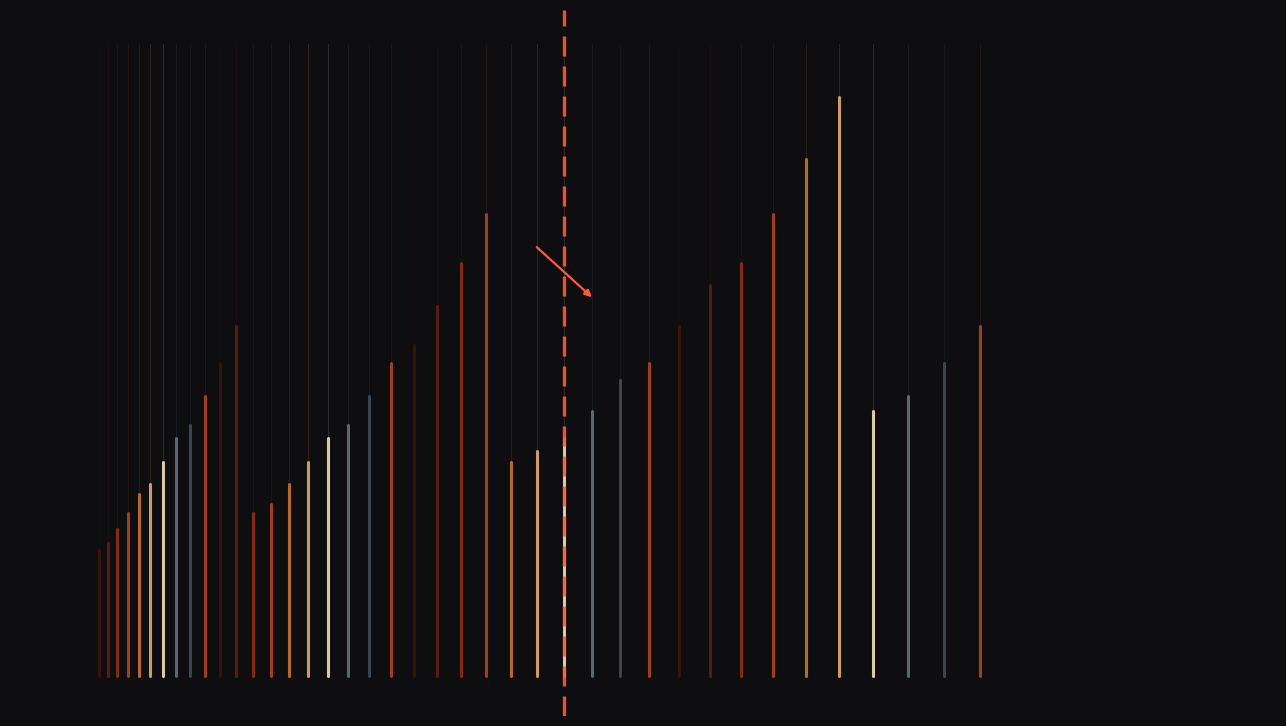

Recreate this plot in Python. (Note: this script raises an exception after producing the figure.)
#!/usr/bin/env python3
"""Score image for the agate rhythm: each band a vertical tick at its time,
height = pitch, colour = the iron band palette. The fault steps the register
down a semitone; the crack is the red line."""
import numpy as np
import matplotlib
matplotlib.use("Agg")
import matplotlib.pyplot as plt
from matplotlib.patches import Rectangle

# same rhythm as the audio
N = 40
dt = np.linspace(0.12, 0.50, N)
t = np.zeros(N)
t[0] = 1.2
for n in range(1, N):
    t[n] = t[n - 1] + dt[n - 1]
T_total = t[-1] + 4.0

semitones = np.array([0, 1, 3, 5, 7, 8, 10, 12, 13, 15, 17, 19])
n_fault = 26
base = 110.0
freq = np.zeros(N)
for n in range(N):
    semi = semitones[n % len(semitones)] + int(n / len(semitones)) * 5
    if n >= n_fault:
        semi -= 1
    freq[n] = base * 2 ** (semi / 12.0)

palette = np.array([
    [0x3a, 0x14, 0x0c], [0x5a, 0x1e, 0x10], [0x8a, 0x2e, 0x14],
    [0xa8, 0x42, 0x1f], [0xc0, 0x70, 0x2a], [0xd9, 0xa4, 0x68],
    [0xe8, 0xd5, 0xb0], [0x5b, 0x6d, 0x7a], [0x3c, 0x4a, 0x55],
    [0xa8, 0x42, 0x1f],
]) / 255.0

fig, ax = plt.subplots(figsize=(12.8, 7.2), dpi=100)
fig.patch.set_facecolor("#0e0e10")
ax.set_facecolor("#0e0e10")

# faint growth rings in the background: geometric band positions as a strip
umax = freq.max()
for n in range(N):
    c = palette[n % len(palette)]
    h = 0.08 + 0.84 * (freq[n] / umax)
    ax.plot([t[n], t[n]], [0.06, h], color=c, lw=2.2, solid_capstyle="round",
            alpha=0.95)
    # faint echo line for the full height (the band's extent)
    ax.plot([t[n], t[n]], [h, 1.0], color=c, lw=0.6, alpha=0.18)

# the fault
ax.axvline(t[n_fault], color="#ff5a3c", lw=2.4, ls=(0, (6, 3)), alpha=0.9)
# the step: mark where the register drops
ax.annotate("", xy=(t[n_fault] + 0.4, 0.62), xytext=(t[n_fault] - 0.4, 0.70),
            arrowprops=dict(arrowstyle="-|>", color="#ff5a3c", lw=1.6))

ax.set_xlim(0, T_total)
ax.set_ylim(0, 1.05)
ax.set_xticks([])
ax.set_yticks([])
for s in ax.spines.values():
    s.set_visible(False)

plt.tight_layout(pad=0.5)
plt.savefig("/home/sprite/slop-salon-gert/assets/agate-score.png", facecolor=fig.get_facecolor())
print("saved assets/agate-score.png")
